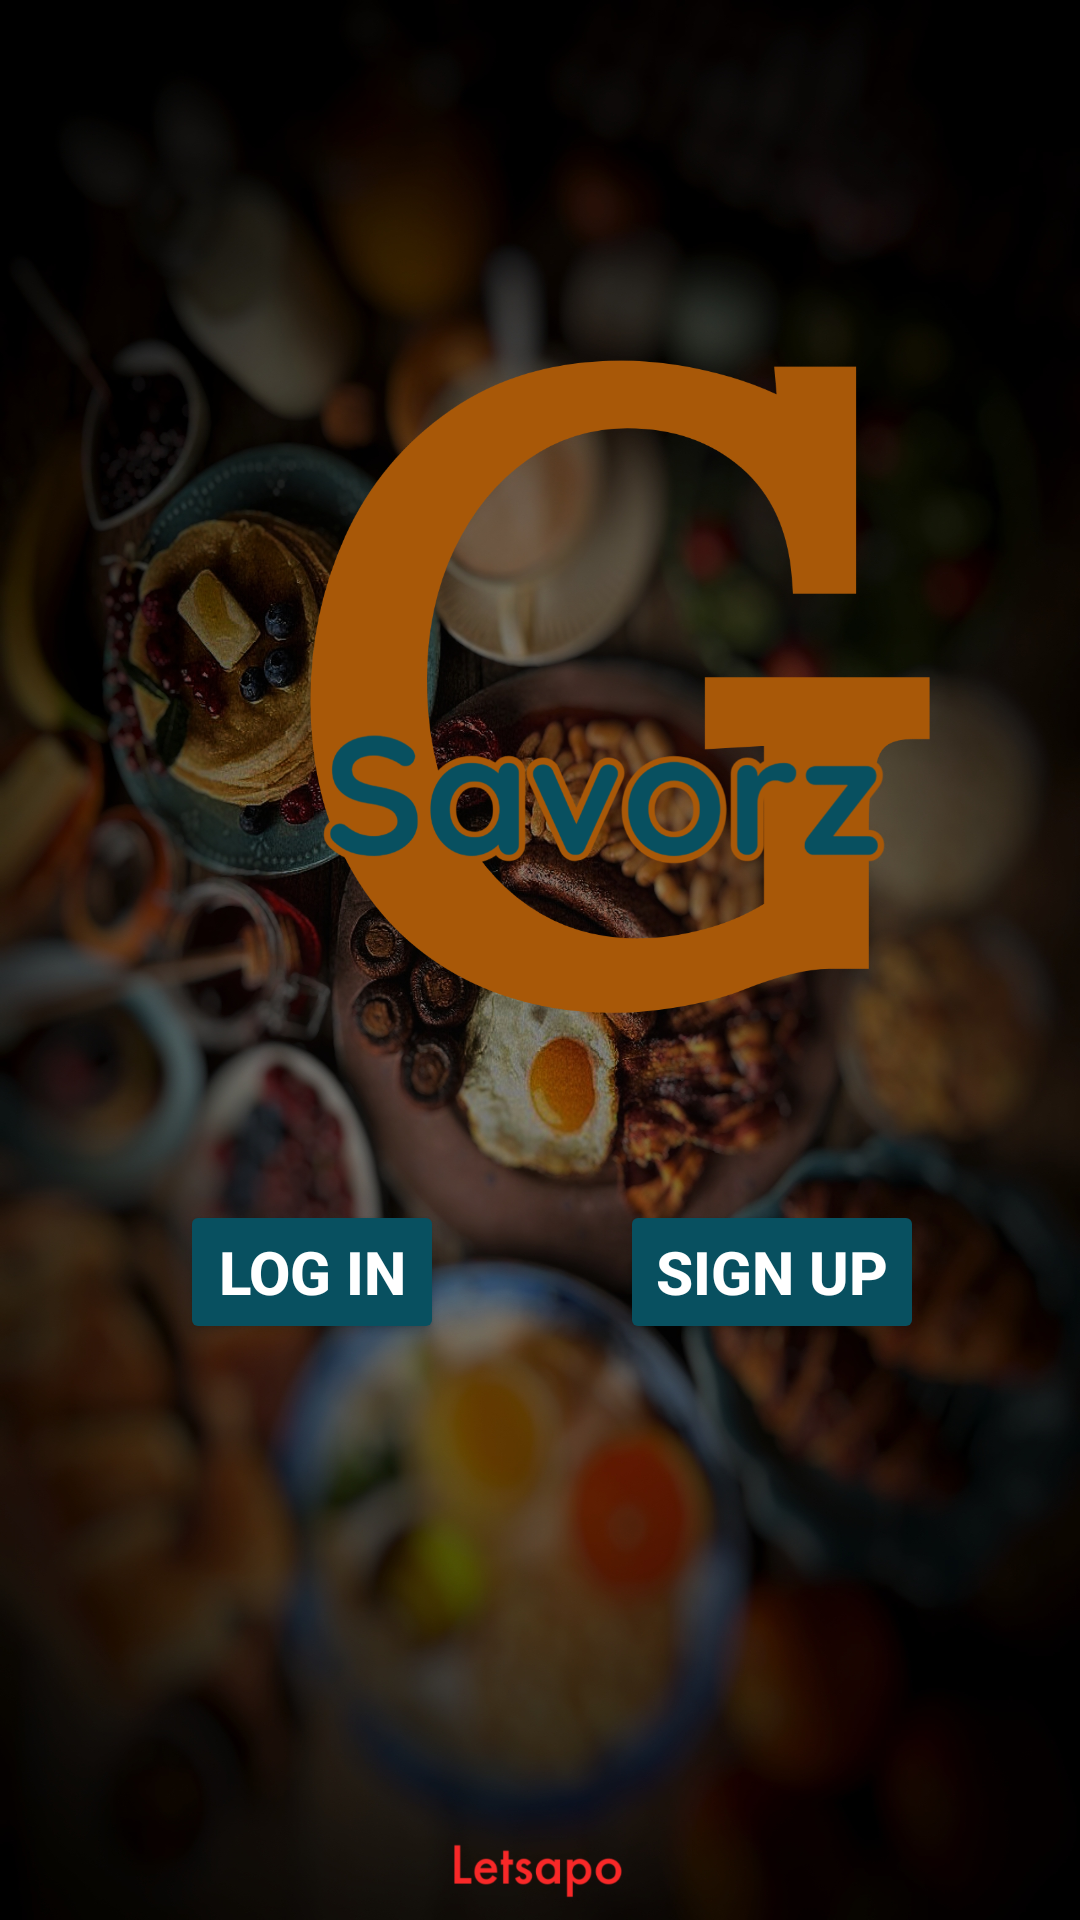

Produce the Android XML layout that renders to this screen, including the resource entries it uses.
<!-- AndroidManifest.xml: application theme Theme.AppCompat.NoActionBar -->
<!-- res/layout/welcome.xml -->
<?xml version="1.0" encoding="utf-8"?>
<androidx.constraintlayout.widget.ConstraintLayout xmlns:android="http://schemas.android.com/apk/res/android"
    xmlns:app="http://schemas.android.com/apk/res-auto"
    xmlns:tools="http://schemas.android.com/tools"
    android:layout_width="match_parent"
    android:layout_height="match_parent"
    android:background="@drawable/background4"
    tools:context=".WelcomeActivity">

    <ImageView
        android:id="@+id/imageView"
        android:layout_width="276dp"
        android:layout_height="241dp"
        android:layout_marginStart="64dp"
        android:layout_marginTop="104dp"
        app:layout_constraintBottom_toBottomOf="parent"
        app:layout_constraintEnd_toEndOf="parent"
        app:layout_constraintHorizontal_bias="0.042"
        app:layout_constraintStart_toStartOf="parent"
        app:layout_constraintTop_toTopOf="parent"
        app:layout_constraintVertical_bias="0.01"
        app:srcCompat="@drawable/app_logo" />

    <Button
        android:id="@+id/login"
        android:layout_width="wrap_content"
        android:layout_height="wrap_content"
        android:layout_marginStart="60dp"
        android:layout_marginBottom="192dp"
        android:backgroundTint="#085060"
        android:text="@string/log"
        android:textSize="20sp"
        android:textStyle="bold"
        app:layout_constraintBottom_toBottomOf="parent"
        app:layout_constraintStart_toStartOf="parent" />

    <Button
        android:id="@+id/signup"
        android:layout_width="wrap_content"
        android:layout_height="wrap_content"
        android:layout_marginEnd="52dp"
        android:text="@string/sign_up"
        android:textSize="20sp"
        android:backgroundTint="#085060"
        android:textStyle="bold"
        app:layout_constraintBottom_toBottomOf="@+id/login"
        app:layout_constraintEnd_toEndOf="parent"
        app:layout_constraintTop_toTopOf="@+id/login"
        app:layout_constraintVertical_bias="0.0" />

    <ImageView
        android:id="@+id/imageView2"
        android:layout_width="108dp"
        android:layout_height="28dp"
        app:layout_constraintBottom_toBottomOf="parent"
        app:layout_constraintEnd_toEndOf="parent"
        app:layout_constraintHorizontal_bias="0.498"
        app:layout_constraintStart_toStartOf="parent"
        app:layout_constraintTop_toTopOf="parent"
        app:layout_constraintVertical_bias="0.997"
        app:srcCompat="@drawable/developer" />

</androidx.constraintlayout.widget.ConstraintLayout>
<!-- resources referenced by this layout -->
<resources>
  <!-- drawable app_logo: png bitmap (drawable, 116866 bytes) -->
  <!-- drawable background4: jpg bitmap (drawable, 821277 bytes) -->
  <!-- drawable developer: png bitmap (drawable, 71695 bytes) -->
  <string name="log">Log In</string>
  <string name="sign_up">Sign Up</string>
</resources>
